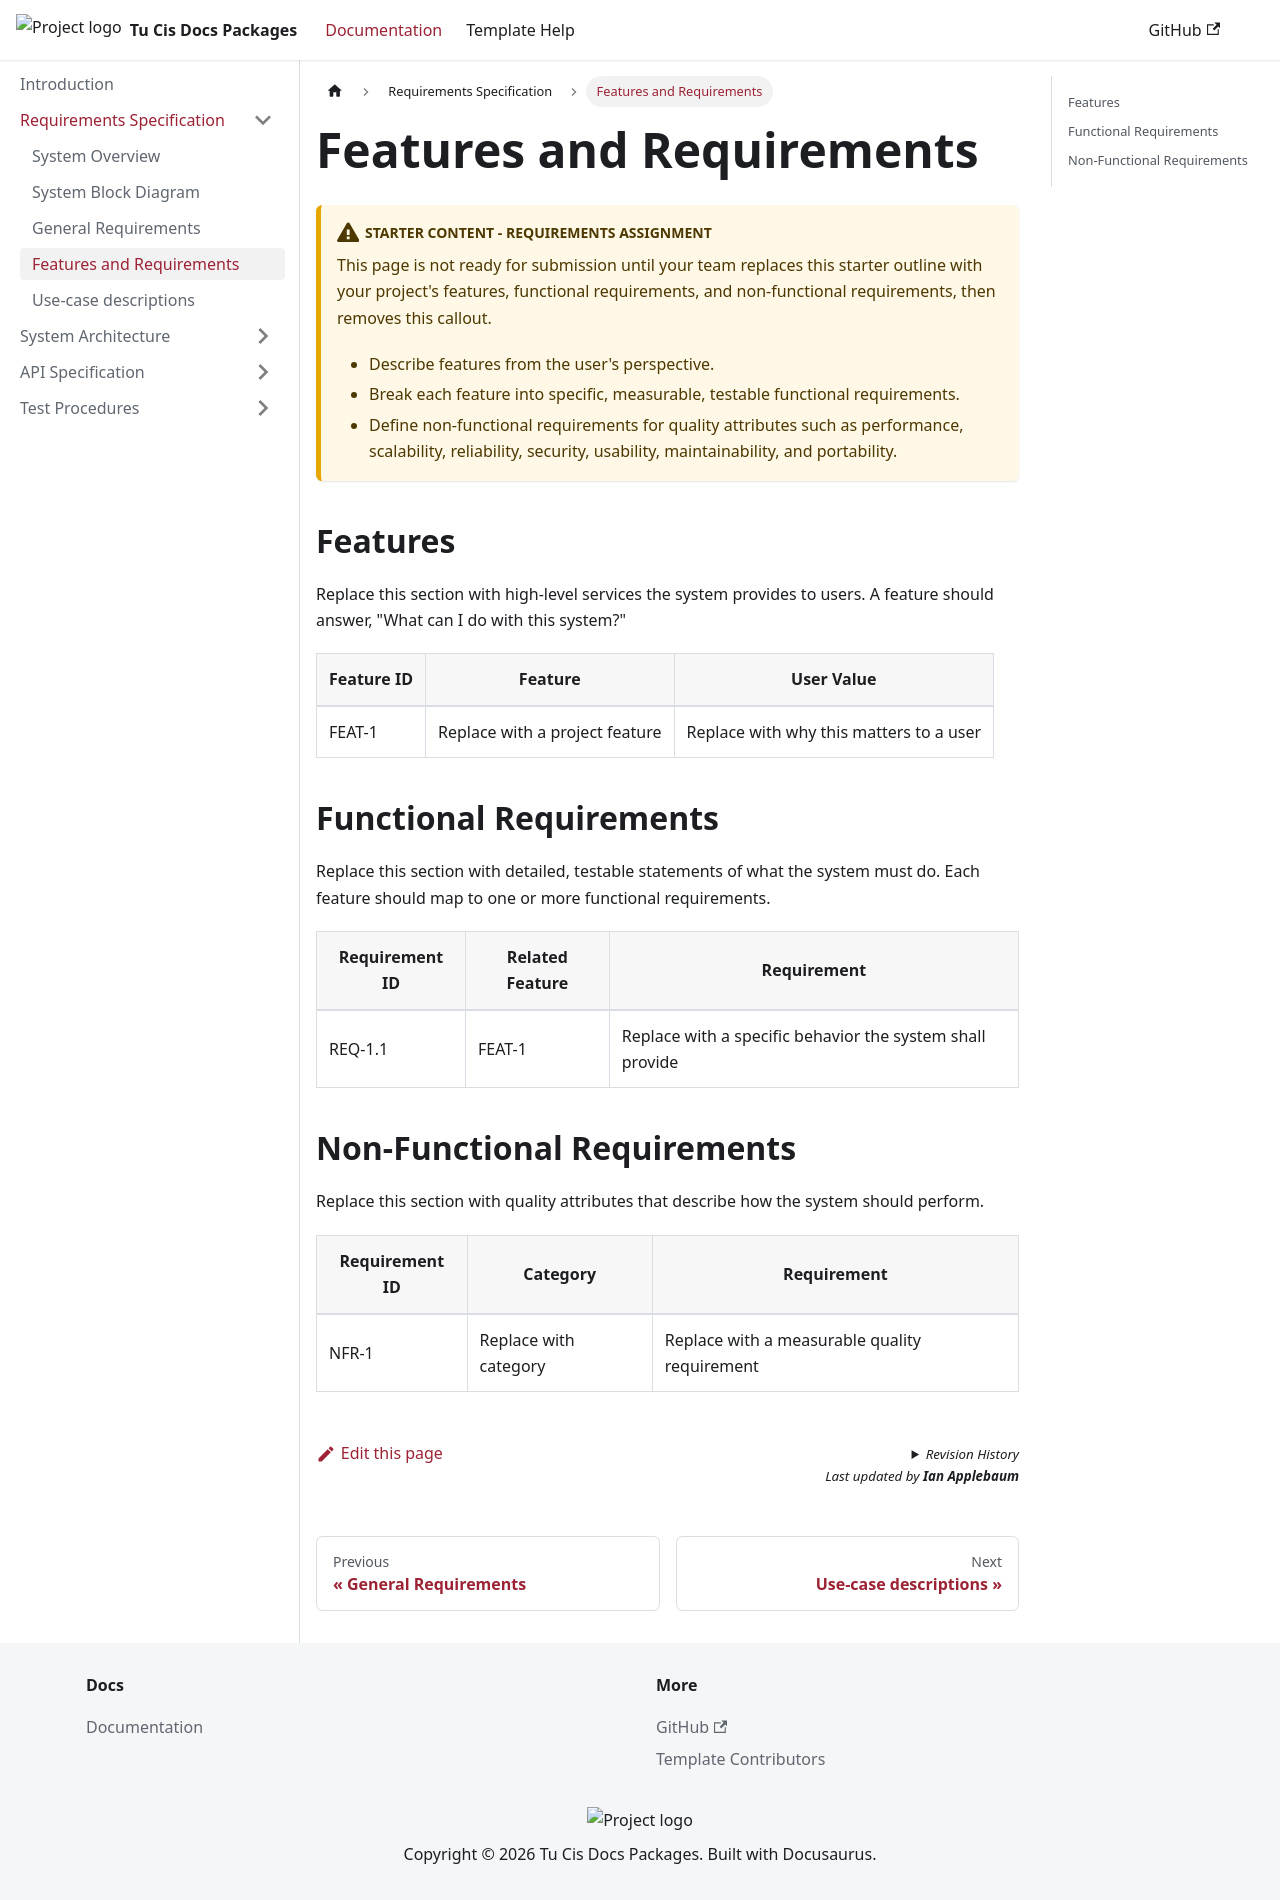

repository: ApplebaumIan/tu-cis-docs-packages · page: docs/requirements/features-and-requirements.html · generator: docusaurus

---
sidebar_position: 4
---

# Features and Requirements

:::caution Starter content - Requirements assignment
This page is not ready for submission until your team replaces this starter outline with your project's features, functional requirements, and non-functional requirements, then removes this callout.

- Describe features from the user's perspective.
- Break each feature into specific, measurable, testable functional requirements.
- Define non-functional requirements for quality attributes such as performance, scalability, reliability, security, usability, maintainability, and portability.
:::

## Features

Replace this section with high-level services the system provides to users. A feature should answer, "What can I do with this system?"

| Feature ID | Feature | User Value |
| --- | --- | --- |
| FEAT-1 | Replace with a project feature | Replace with why this matters to a user |

## Functional Requirements

Replace this section with detailed, testable statements of what the system must do. Each feature should map to one or more functional requirements.

| Requirement ID | Related Feature | Requirement |
| --- | --- | --- |
| REQ-1.1 | FEAT-1 | Replace with a specific behavior the system shall provide |

## Non-Functional Requirements

Replace this section with quality attributes that describe how the system should perform.

| Requirement ID | Category | Requirement |
| --- | --- | --- |
| NFR-1 | Replace with category | Replace with a measurable quality requirement |
